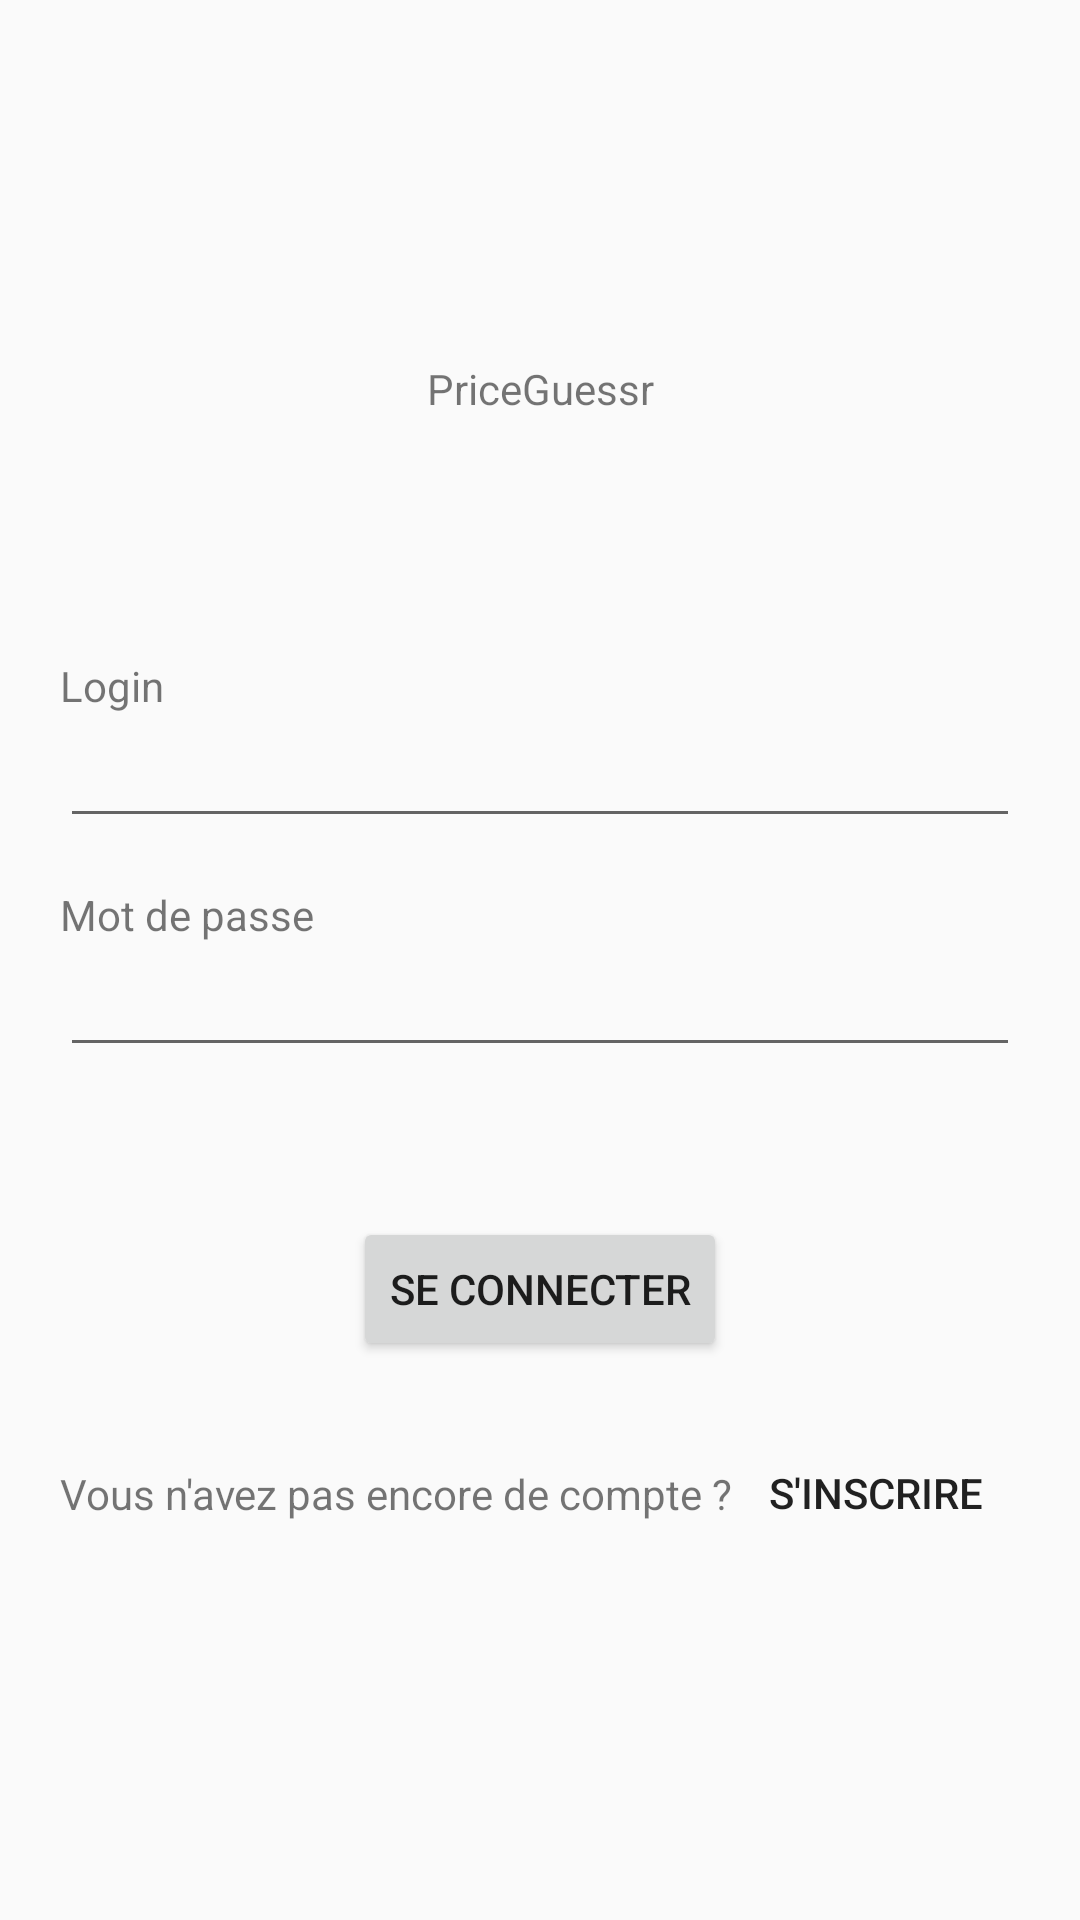

Android layout source for this screen:
<!-- AndroidManifest.xml: application theme Theme.PriceGuessr -->
<!-- res/layout/activity_login.xml -->
<?xml version="1.0" encoding="utf-8"?>
<androidx.constraintlayout.widget.ConstraintLayout xmlns:android="http://schemas.android.com/apk/res/android"
    xmlns:app="http://schemas.android.com/apk/res-auto"
    xmlns:tools="http://schemas.android.com/tools"
    android:layout_width="match_parent"
    android:layout_height="match_parent"
    android:padding="@dimen/default_padding_page"
    android:layout_margin="@dimen/default_margin_page"
    tools:context=".LoginActivity">


    <TextView
        android:id="@+id/login_page_app_name"
        android:layout_width="wrap_content"
        android:layout_height="wrap_content"
        android:layout_marginTop="100dp"
        android:text="@string/app_name"
        app:layout_constraintEnd_toEndOf="parent"
        app:layout_constraintStart_toStartOf="parent"
        app:layout_constraintTop_toTopOf="parent" />


    <TextView
        android:id="@+id/login_page_label_email"
        android:layout_width="wrap_content"
        android:layout_height="wrap_content"

        android:layout_marginTop="80dp"
        android:text="@string/form_label_login"
        app:layout_constraintStart_toStartOf="parent"
        app:layout_constraintTop_toBottomOf="@+id/login_page_app_name" />




    <EditText
        android:id="@+id/login_page_input"
        android:layout_width="match_parent"
        android:layout_height="wrap_content"
        android:text=""
        app:layout_constraintStart_toStartOf="@+id/login_page_label_email"
        app:layout_constraintTop_toBottomOf="@+id/login_page_label_email" />


    <TextView
        android:id="@+id/login_page_label_password"
        android:layout_width="wrap_content"
        android:layout_height="wrap_content"
        android:layout_marginTop="@dimen/form_margin"
        android:text="@string/form_label_password"
        app:layout_constraintStart_toStartOf="@+id/login_page_input"
        app:layout_constraintTop_toBottomOf="@+id/login_page_input" />


    <EditText
        android:id="@+id/login_page_input_password"
        android:layout_width="match_parent"
        android:layout_height="wrap_content"
        android:ems="10"
        android:inputType="textPassword"
        app:layout_constraintStart_toStartOf="@+id/login_page_label_password"
        app:layout_constraintTop_toBottomOf="@+id/login_page_label_password" />


    <ImageButton
        android:id="@+id/login_page_btn_password_visibility"
        android:layout_width="wrap_content"
        android:layout_height="wrap_content"
        android:background="@null"
        app:layout_constraintBottom_toBottomOf="@+id/login_page_input_password"
        app:layout_constraintEnd_toEndOf="@+id/login_page_input_password"
        app:layout_constraintTop_toTopOf="@+id/login_page_input_password"
        app:srcCompat="@drawable/ic_baseline_eye_24" />


    <Button
        android:id="@+id/login_page_btn_login"
        android:layout_width="wrap_content"
        android:layout_height="wrap_content"
        android:layout_marginTop="50dp"
        android:text="@string/btn_login"
        app:layout_constraintEnd_toEndOf="parent"
        app:layout_constraintStart_toStartOf="parent"
        app:layout_constraintTop_toBottomOf="@+id/login_page_input_password" />



    <TextView
        android:id="@+id/login_page_text_already_account"
        android:layout_width="wrap_content"
        android:layout_height="wrap_content"
        android:text="@string/form_no_account"
        app:layout_constraintBottom_toBottomOf="@+id/login_page_btn_register"
        app:layout_constraintStart_toStartOf="parent"
        app:layout_constraintTop_toTopOf="@+id/login_page_btn_register" />


    <Button
        android:id="@+id/login_page_btn_register"
        android:layout_width="wrap_content"
        android:layout_height="wrap_content"
        android:layout_marginTop="@dimen/default_margin_page"
        android:text="@string/form_register"
        android:background="@null"
        app:layout_constraintEnd_toEndOf="parent"
        app:layout_constraintStart_toEndOf="@+id/login_page_text_already_account"
        app:layout_constraintTop_toBottomOf="@+id/login_page_btn_login" />



</androidx.constraintlayout.widget.ConstraintLayout>
<!-- resources referenced by this layout -->
<resources>
  <dimen name="default_margin_page">20dp</dimen>
  <dimen name="default_padding_page">20dp</dimen>
  <dimen name="form_margin">16dp</dimen>
  <string name="app_name">PriceGuessr</string>
  <string name="btn_login">Se connecter</string>
  <string name="form_label_login">Login</string>
  <string name="form_label_password">Mot de passe</string>
  <string name="form_no_account">Vous n\'avez pas encore de compte ?</string>
  <string name="form_register">S\'inscrire</string>
  <style name="Theme.PriceGuessr" parent="Theme.AppCompat.Light.NoActionBar">
          
          <item name="colorPrimary">@color/purple_500</item>
          <item name="colorPrimaryVariant">@color/purple_700</item>
          <item name="colorOnPrimary">@color/white</item>
          
          <item name="colorSecondary">@color/teal_200</item>
          <item name="colorSecondaryVariant">@color/teal_700</item>
  
          
          <item name="android:statusBarColor" tools:targetApi="l">@color/black_200</item>
          <item name="android:navigationBarColor">@color/black_100</item>
          
      </style>
  <color name="purple_500">#FF6200EE</color>
  <color name="purple_700">#FF3700B3</color>
  <color name="white">#FFFFFFFF</color>
  <color name="teal_200">#FF03DAC5</color>
  <color name="teal_700">#FF018786</color>
  <color name="black_200">#303030</color>
  <color name="black_100">#242424</color>
</resources>
